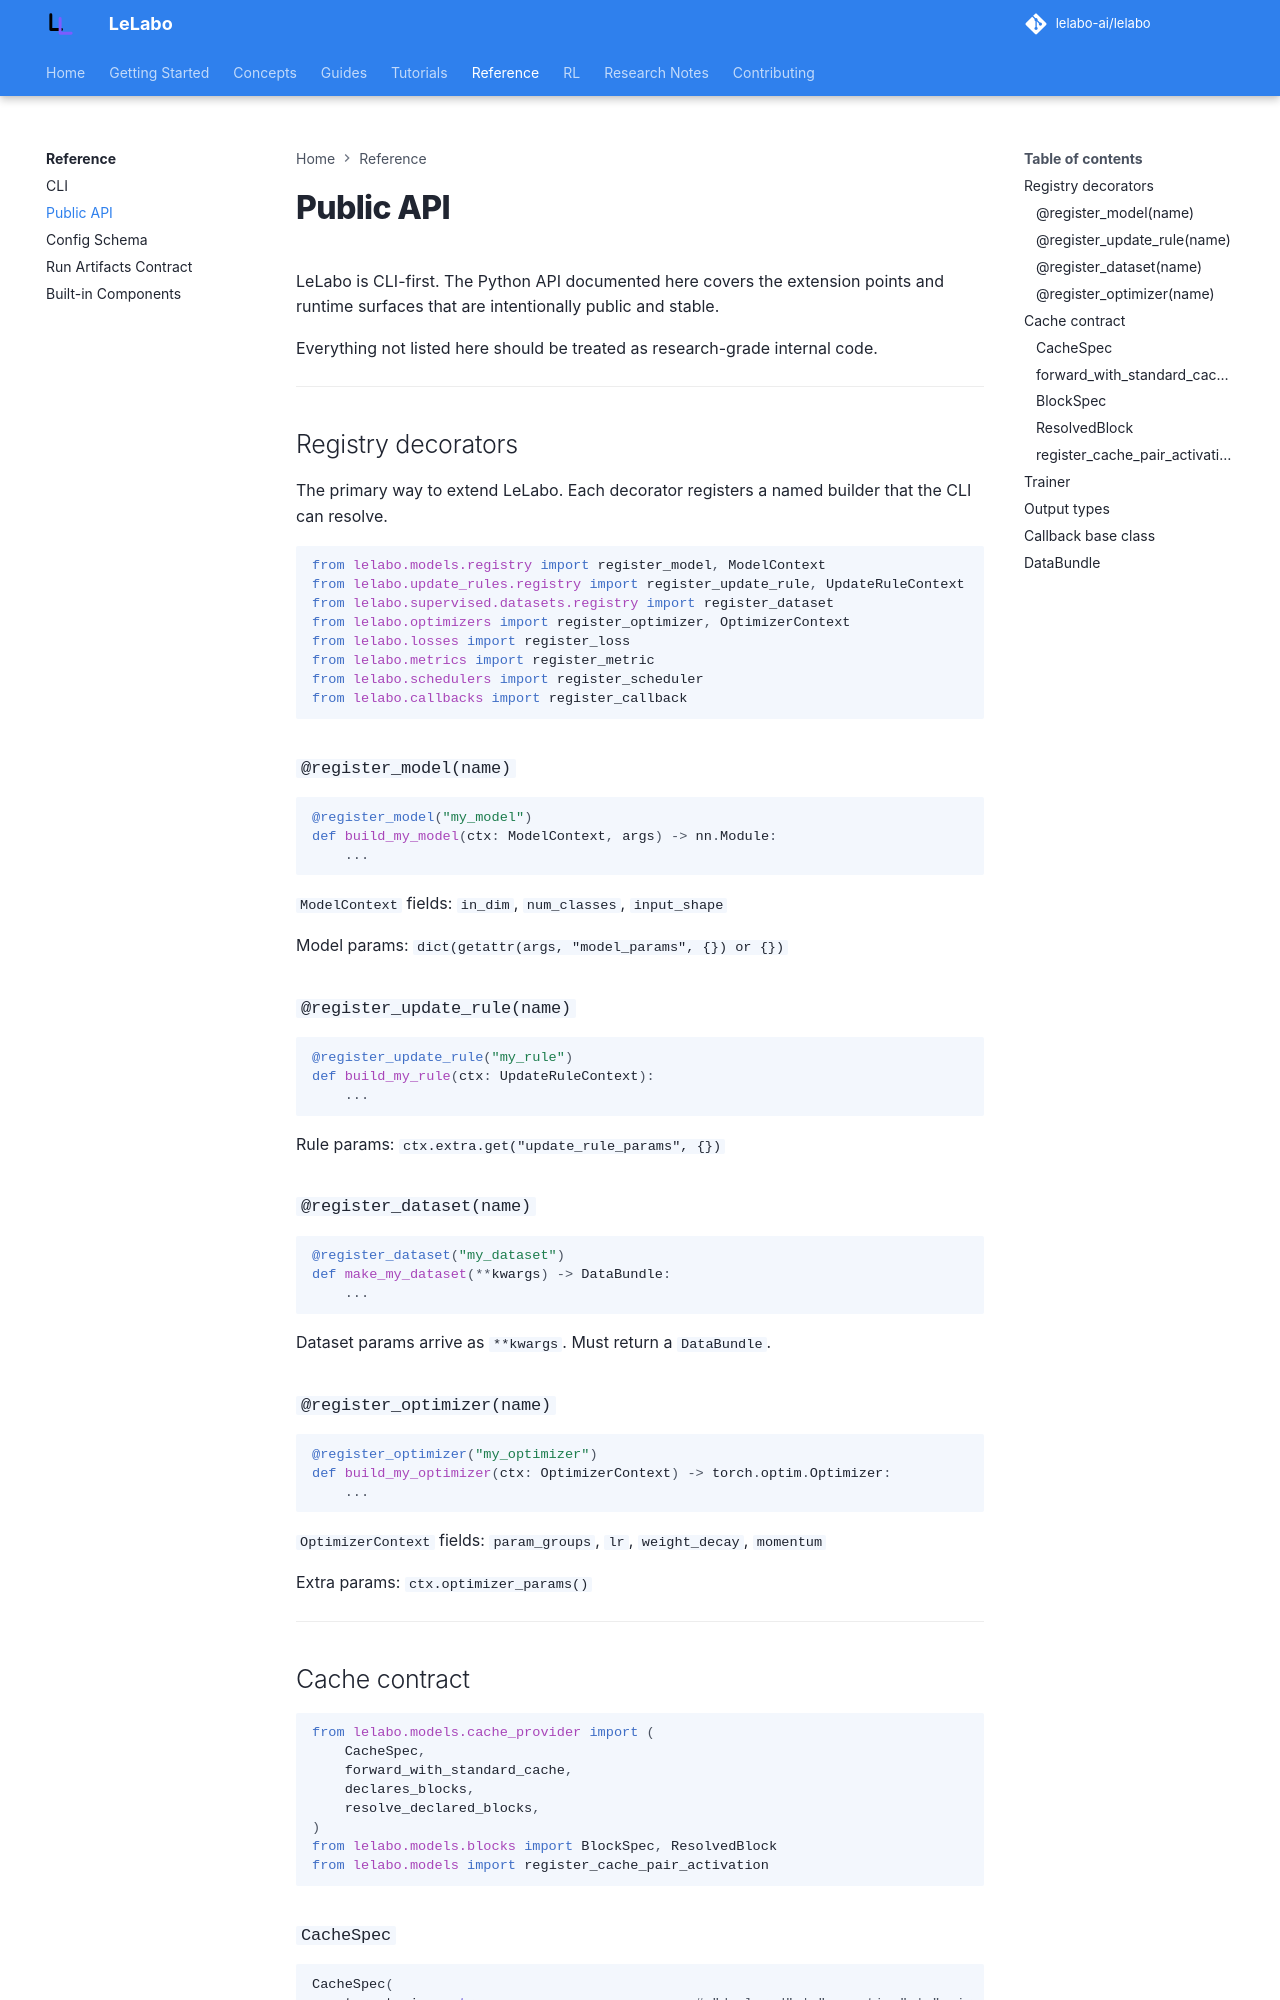

repository: lelabo-ai/lelabo · page: reference/api/index.html · generator: mkdocs

# Public API

LeLabo is CLI-first. The Python API documented here covers the extension points and runtime surfaces that are intentionally public and stable.

Everything not listed here should be treated as research-grade internal code.

---

## Registry decorators

The primary way to extend LeLabo. Each decorator registers a named builder that the CLI can resolve.

```python
from lelabo.models.registry import register_model, ModelContext
from lelabo.update_rules.registry import register_update_rule, UpdateRuleContext
from lelabo.supervised.datasets.registry import register_dataset
from lelabo.optimizers import register_optimizer, OptimizerContext
from lelabo.losses import register_loss
from lelabo.metrics import register_metric
from lelabo.schedulers import register_scheduler
from lelabo.callbacks import register_callback
```

### `@register_model(name)`

```python
@register_model("my_model")
def build_my_model(ctx: ModelContext, args) -> nn.Module:
    ...
```

`ModelContext` fields: `in_dim`, `num_classes`, `input_shape`

Model params: `dict(getattr(args, "model_params", {}) or {})`

### `@register_update_rule(name)`

```python
@register_update_rule("my_rule")
def build_my_rule(ctx: UpdateRuleContext):
    ...
```

Rule params: `ctx.extra.get("update_rule_params", {})`

### `@register_dataset(name)`

```python
@register_dataset("my_dataset")
def make_my_dataset(**kwargs) -> DataBundle:
    ...
```

Dataset params arrive as `**kwargs`. Must return a `DataBundle`.

### `@register_optimizer(name)`

```python
@register_optimizer("my_optimizer")
def build_my_optimizer(ctx: OptimizerContext) -> torch.optim.Optimizer:
    ...
```

`OptimizerContext` fields: `param_groups`, `lr`, `weight_decay`, `momentum`

Extra params: `ctx.optimizer_params()`

---

## Cache contract

```python
from lelabo.models.cache_provider import (
    CacheSpec,
    forward_with_standard_cache,
    declares_blocks,
    resolve_declared_blocks,
)
from lelabo.models.blocks import BlockSpec, ResolvedBlock
from lelabo.models import register_cache_pair_activation
```
